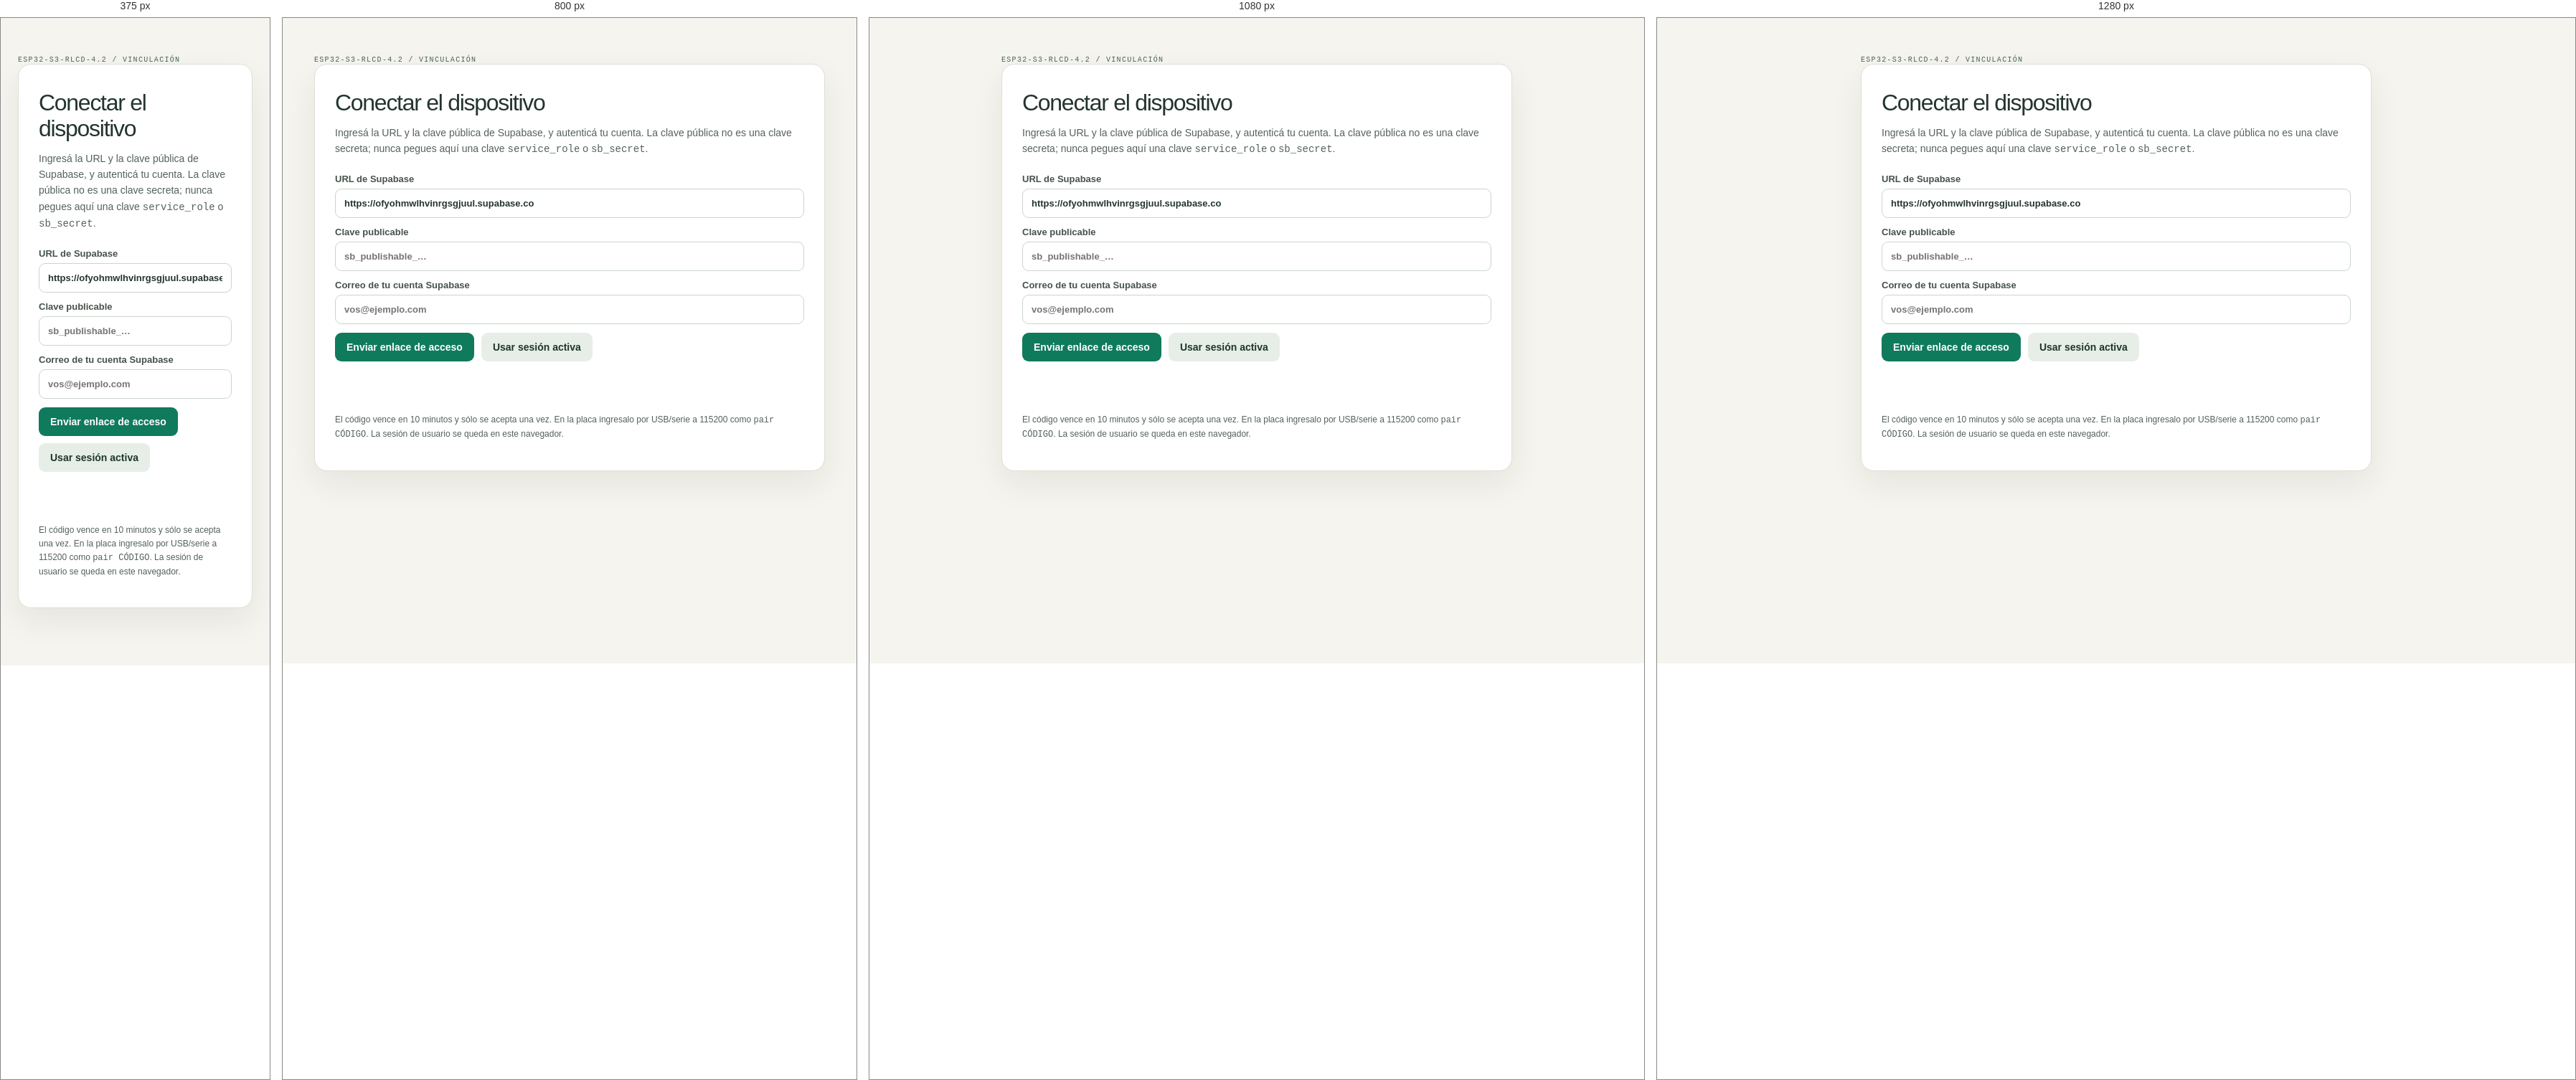
Rendered at 375 px, 800 px, 1080 px and 1280 px, left to right.

<!-- file: pair.html -->
<!doctype html>
<html lang="es-AR">
<head>
  <meta charset="utf-8">
  <meta name="viewport" content="width=device-width, initial-scale=1">
  <meta name="color-scheme" content="light">
  <title>Vincular ESP32 · SmartClock</title>
  <link rel="stylesheet" href="styles.css">
  <style>
    .pair-shell{max-width:760px;margin:0 auto;padding:48px 24px 80px}.pair-card{background:#fff;border:1px solid var(--line);border-radius:18px;padding:28px;box-shadow:0 18px 45px #162a1b12}.pair-card h1{font-size:32px;letter-spacing:-.04em;margin:8px 0 12px}.pair-card p{color:#53615a;line-height:1.6}.pair-form{display:grid;gap:12px;margin:22px 0}.pair-form label{display:grid;gap:6px;color:#46524b;font-size:13px;font-weight:700}.pair-form input{width:100%;padding:12px;border:1px solid #cbd5cd;border-radius:9px;font:inherit;color:var(--ink);background:#fff}.pair-actions{display:flex;flex-wrap:wrap;gap:10px}.pair-actions button{border:0;border-radius:9px;padding:12px 16px;background:#107a5d;color:white;font-size:14px;font-weight:700;font-family:inherit;cursor:pointer}.pair-actions button.secondary{background:#e7eee8;color:#1d372b}.pair-output{margin-top:20px;padding:16px;border-radius:12px;background:#f1f5ef;overflow-wrap:anywhere}.pair-code{display:block;margin:10px 0;font:700 17px 'DM Mono',monospace;letter-spacing:.04em}.pair-status{min-height:24px;margin-top:12px;color:#52625a}.pair-status.error{color:#a42b24}.pair-note{font-size:12px;color:#68756d}
  </style>
</head>
<body>
  <main class="pair-shell">
    <span class="eyebrow">ESP32-S3-RLCD-4.2 / VINCULACIÓN</span>
    <section class="pair-card">
      <h1>Conectar el dispositivo</h1>
      <p>Ingresá la URL y la clave pública de Supabase, y autenticá tu cuenta. La clave pública no es una clave secreta; nunca pegues aquí una clave <code>service_role</code> o <code>sb_secret</code>.</p>
      <form id="config" class="pair-form">
        <label>URL de Supabase<input id="project-url" type="url" value="https://ofyohmwlhvinrgsgjuul.supabase.co" required></label>
        <label>Clave publicable<input id="publishable-key" type="password" autocomplete="off" placeholder="sb_publishable_…" required></label>
        <label>Correo de tu cuenta Supabase<input id="email" type="email" autocomplete="email" placeholder="vos@ejemplo.com" required></label>
        <div class="pair-actions"><button type="submit">Enviar enlace de acceso</button><button id="restore" class="secondary" type="button">Usar sesión activa</button></div>
      </form>
      <div class="pair-actions"><button id="pair" type="button" class="secondary" hidden>Crear código para la placa</button><button id="calendar" type="button" class="secondary" hidden>Conectar Google Calendar</button></div>
      <div id="output" class="pair-output" hidden></div>
      <p id="status" class="pair-status" role="status"></p>
      <p class="pair-note">El código vence en 10 minutos y sólo se acepta una vez. En la placa ingresalo por USB/serie a 115200 como <code>pair CÓDIGO</code>. La sesión de usuario se queda en este navegador.</p>
    </section>
  </main>
  <script type="module">
    const $ = (id) => document.getElementById(id);
    const stored = JSON.parse(localStorage.getItem('esp32-pair-config') || '{}');
    $('project-url').value = stored.url || $('project-url').value;
    $('publishable-key').value = stored.key || '';
    $('email').value = stored.email || '';
    let client;
    const setStatus = (message, error = false) => { $('status').textContent = message; $('status').classList.toggle('error', error); };
    async function connect() {
      const url = $('project-url').value.trim().replace(/\/$/, '');
      const key = $('publishable-key').value.trim();
      if (!url || !key) throw new Error('Completá la URL y la clave publicable.');
      localStorage.setItem('esp32-pair-config', JSON.stringify({ url, key, email: $('email').value.trim() }));
      const { createClient } = await import('https://esm.sh/@supabase/supabase-js@2');
      client = createClient(url, key, { auth: { persistSession: true, autoRefreshToken: true, detectSessionInUrl: true } });
      const { data, error } = await client.auth.getSession();
      if (error) throw error;
      if (data.session) showSession();
      return client;
    }
    function showSession() { $('pair').hidden = false; $('calendar').hidden = false; setStatus('Sesión Supabase activa.'); }
    async function callApi(route, payload = {}) {
      const api = await connect();
      const { data } = await api.auth.getSession();
      if (!data.session) throw new Error('Primero iniciá sesión con el enlace enviado por correo.');
      const { url, key } = JSON.parse(localStorage.getItem('esp32-pair-config'));
      const response = await fetch(`${url}/functions/v1/esp32-api/${route}`, { method: 'POST', headers: { 'Content-Type': 'application/json', apikey: key, Authorization: `Bearer ${data.session.access_token}` }, body: JSON.stringify(payload) });
      const result = await response.json();
      if (!response.ok) throw new Error(result.error || `Error ${response.status}`);
      return result;
    }
    $('config').addEventListener('submit', async (event) => {
      event.preventDefault();
      try {
        const api = await connect();
        const email = $('email').value.trim();
        if (!email) throw new Error('Ingresá el correo de tu cuenta Supabase.');
        const { error } = await api.auth.signInWithOtp({ email, options: { emailRedirectTo: location.href } });
        if (error) throw error;
        setStatus('Enlace enviado. Abrilo en este navegador y después volvé a esta página.');
      } catch (error) { setStatus(error.message || 'No se pudo iniciar sesión.', true); }
    });
    $('restore').addEventListener('click', async () => {
      try { await connect(); const { data } = await client.auth.getSession(); if (!data.session) throw new Error('No hay una sesión activa en este navegador.'); showSession(); }
      catch (error) { setStatus(error.message || 'No se pudo abrir la sesión.', true); }
    });
    $('pair').addEventListener('click', async () => {
      try {
        const result = await callApi('pair-start', { device_name: 'ESP32-S3-RLCD-4.2' });
        $('output').hidden = false;
        $('output').innerHTML = `<strong>Código de vinculación</strong><code class="pair-code"></code><span>Vence: ${new Date(result.expires_at).toLocaleTimeString('es-AR')}</span><button id="copy-code" type="button" class="secondary">Copiar</button>`;
        $('output').querySelector('.pair-code').textContent = result.pairing_code;
        $('output').querySelector('#copy-code').addEventListener('click', () => navigator.clipboard.writeText(result.pairing_code));
        setStatus('Ingresá el código por el monitor serie de la placa.');
      } catch (error) { setStatus(error.message || 'No se pudo generar el código.', true); }
    });
    $('calendar').addEventListener('click', async () => {
      try { const result = await callApi('calendar-connect'); location.href = result.authorize_url; }
      catch (error) { setStatus(error.message || 'No se pudo iniciar Google OAuth.', true); }
    });
    try { await connect(); } catch { /* Configuración pendiente: el formulario sigue disponible. */ }
  </script>
</body>
</html>


/* @media block from styles.css */
@media(max-width:1180px){.shell{grid-template-columns:180px 1fr}.sidebar{padding:28px 14px}main{padding:0 24px}.columns{grid-template-columns:minmax(270px,1fr) 400px;gap:20px}.device{padding-left:18px;padding-right:18px}.screen-wrap{width:364px;height:273px}.intro{align-items:flex-start}h1{font-size:38px}.intro>.button{max-width:140px}.card{padding:20px}.brand{font-size:21px}}

/* @media block from styles.css */
@media(max-width:980px){.columns{grid-template-columns:1fr}.preview-column{position:static;width:444px;max-width:100%;margin:auto}.screen-wrap{width:400px;height:300px}.device{padding-left:22px;padding-right:22px}.intro>.button{max-width:none}.stats{gap:8px}.brand{margin-bottom:40px}}

/* @media block from styles.css */
@media(max-width:620px){.shell{display:block}.sidebar{position:static;height:auto;padding:18px;border-right:0;border-bottom:1px solid var(--line)}.brand{margin-bottom:20px}.sidebar>.eyebrow,.sidebar-note{display:none}nav{display:flex;overflow-x:auto;gap:4px}.nav-button{white-space:nowrap;font-size:12px;padding:9px 11px}.nav-icon{display:none}main{padding:0 18px}.topbar{height:54px}.intro{display:block;padding-top:28px}.intro>.button{margin-top:20px}h1{font-size:37px}.columns{gap:30px}.form-grid{grid-template-columns:1fr}.card{padding:20px}footer{line-height:1.6;gap:20px}.stats .stat{padding:16px 12px}.preview-column{width:100%}.device{padding:16px}.screen-wrap{width:100%;height:auto;aspect-ratio:4/3}.key-guide{font-size:10px}}

/* @media block from styles.css */
@media(max-width:980px){.columns{grid-template-columns:minmax(0,1fr)}}